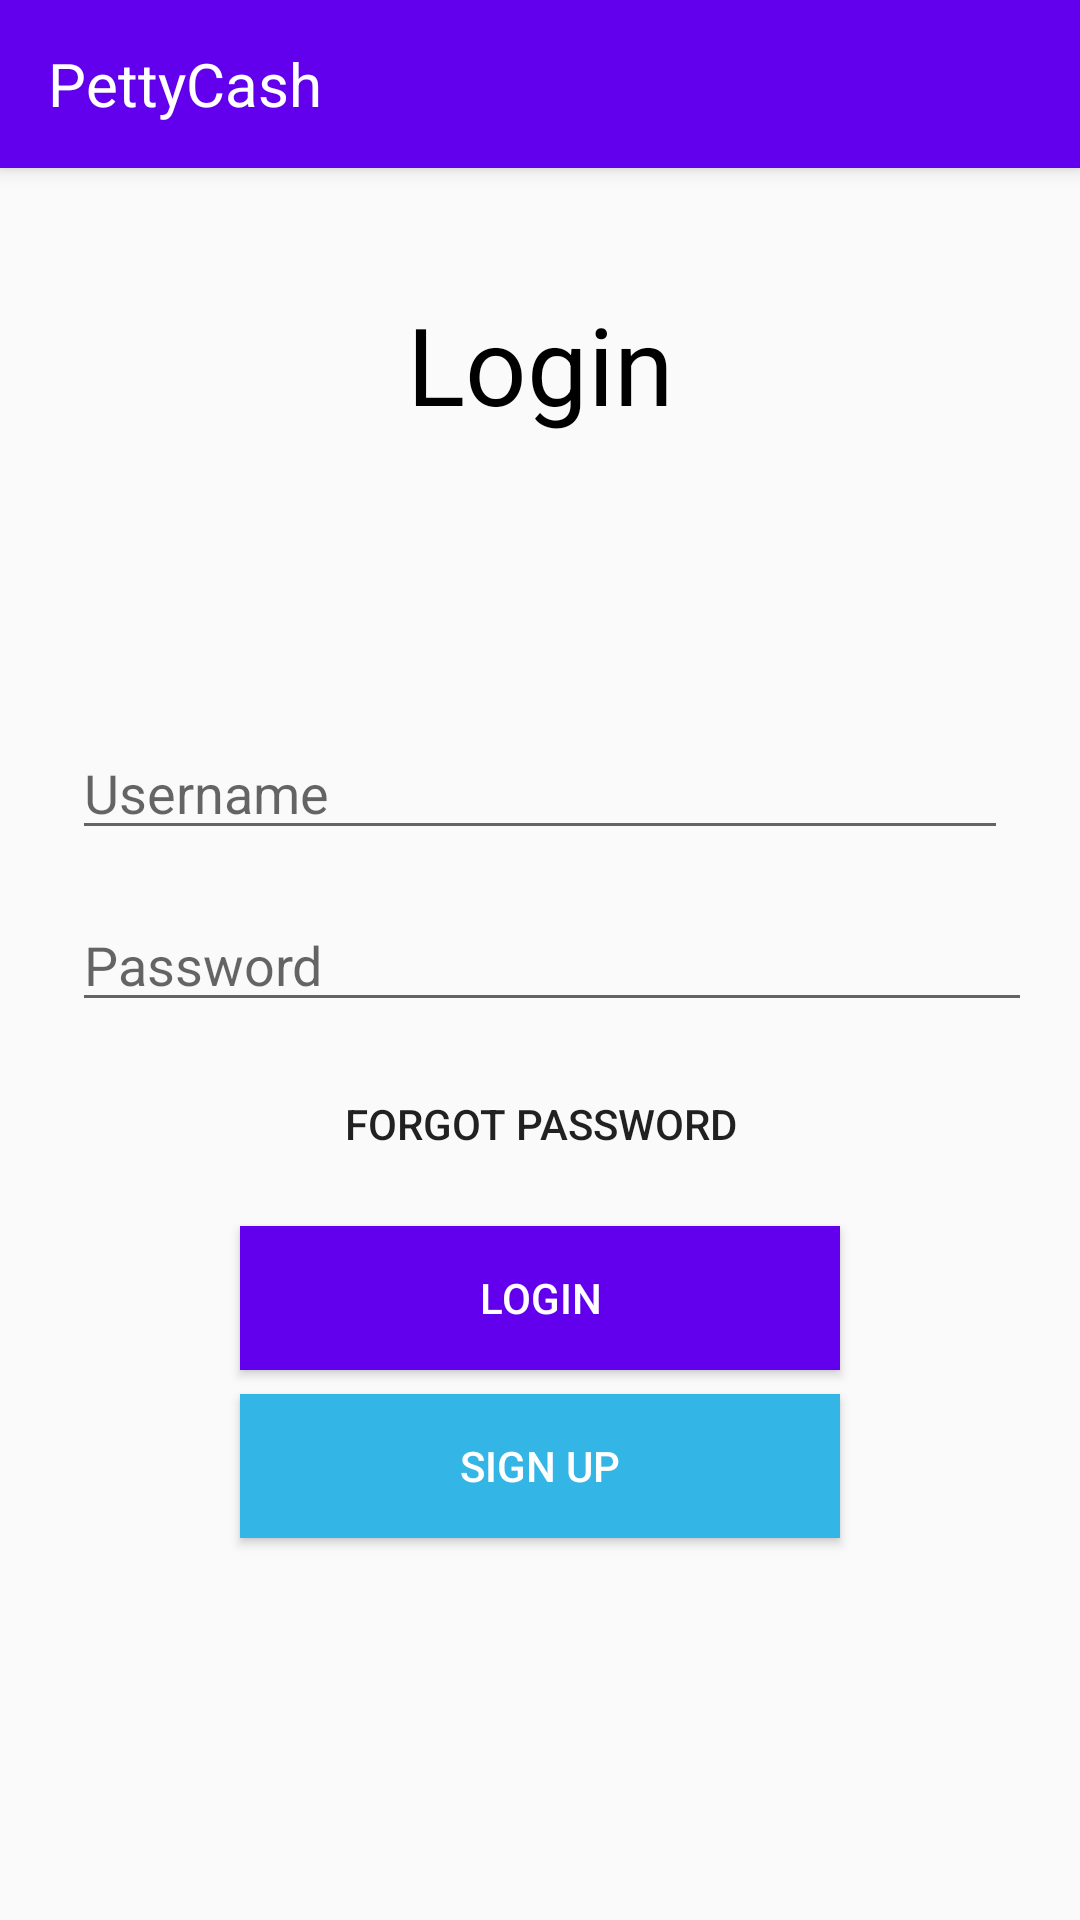

The Android layout XML behind this screen, and the referenced resources:
<!-- AndroidManifest.xml: application theme AppTheme.NoActionBar -->
<!-- res/layout/activity_login.xml -->
<?xml version="1.0" encoding="utf-8"?>
<android.support.constraint.ConstraintLayout xmlns:android="http://schemas.android.com/apk/res/android"
    xmlns:app="http://schemas.android.com/apk/res-auto"
    xmlns:tools="http://schemas.android.com/tools"
    android:layout_width="match_parent"
    android:layout_height="match_parent"
    tools:context=".LoginActivity">

    <include
        android:id="@+id/tb_registration"
        layout="@layout/toolbar_registration" />

    <ProgressBar
        android:id="@+id/prgbarLogin"
        style="?android:attr/progressBarStyle"
        android:layout_width="wrap_content"
        android:layout_height="wrap_content"
        android:visibility="gone"
        app:layout_constraintBottom_toBottomOf="parent"
        app:layout_constraintEnd_toEndOf="parent"
        app:layout_constraintStart_toStartOf="parent"
        app:layout_constraintTop_toTopOf="parent" />

    <TextView
        android:id="@+id/txt_Login"
        android:layout_width="wrap_content"
        android:layout_height="wrap_content"
        android:layout_marginTop="8dp"
        android:layout_marginBottom="8dp"
        android:text="@string/login"
        android:textColor="@android:color/background_dark"
        android:textSize="36sp"
        android:typeface="normal"
        app:layout_constraintBottom_toTopOf="@+id/edt_Username"
        app:layout_constraintEnd_toEndOf="parent"
        app:layout_constraintStart_toStartOf="parent"
        app:layout_constraintTop_toTopOf="parent" />

    <EditText
        android:id="@+id/edt_Username"
        android:layout_width="match_parent"
        android:layout_height="wrap_content"
        android:layout_marginStart="24dp"
        android:layout_marginEnd="24dp"
        android:layout_marginBottom="16dp"
        android:autofillHints=""
        android:ems="10"
        android:hint="@string/username"
        android:inputType="textPersonName"
        android:selectAllOnFocus="false"
        android:singleLine="true"
        app:layout_constraintBottom_toTopOf="@+id/edt_Password"
        app:layout_constraintEnd_toEndOf="parent"
        app:layout_constraintHorizontal_bias="0.502"
        app:layout_constraintStart_toStartOf="parent"
        app:layout_constraintTop_toTopOf="parent"
        app:layout_constraintVertical_bias="1.0" />

    <EditText
        android:id="@+id/edt_Password"
        android:layout_width="match_parent"
        android:layout_height="wrap_content"
        android:layout_marginStart="24dp"
        android:layout_marginEnd="16dp"
        android:autofillHints=""
        android:ems="10"
        android:hint="@string/password"
        android:inputType="textPassword"
        app:layout_constraintBottom_toBottomOf="parent"
        app:layout_constraintEnd_toEndOf="parent"
        app:layout_constraintHorizontal_bias="0.5"
        app:layout_constraintStart_toStartOf="parent"
        app:layout_constraintTop_toTopOf="parent" />

    <Button
        android:id="@+id/btn_ForgotPassword"
        style="@style/Widget.AppCompat.Button.Borderless"
        android:layout_width="wrap_content"
        android:layout_height="wrap_content"
        android:layout_marginTop="16dp"
        android:layout_marginBottom="16dp"
        android:onClick="onForgotPassword"
        android:text="@string/forgot_password"
        app:layout_constraintBottom_toTopOf="@+id/btn_Login"
        app:layout_constraintEnd_toEndOf="parent"
        app:layout_constraintHorizontal_bias="0.5"
        app:layout_constraintStart_toStartOf="parent"
        app:layout_constraintTop_toBottomOf="@+id/edt_Password" />

    <Button
        android:id="@+id/btn_Login"
        android:layout_width="200dp"
        android:layout_height="wrap_content"
        android:layout_marginStart="16dp"
        android:layout_marginTop="68dp"
        android:layout_marginEnd="16dp"
        android:background="@color/colorPrimary"
        android:onClick="onLogin"
        android:text="@string/login"
        android:textColor="@android:color/background_light"
        app:layout_constraintEnd_toEndOf="parent"
        app:layout_constraintHorizontal_bias="0.5"
        app:layout_constraintStart_toStartOf="parent"
        app:layout_constraintTop_toBottomOf="@+id/edt_Password" />

    <Button
        android:id="@+id/btn_Signup"
        android:layout_width="200dp"
        android:layout_height="wrap_content"
        android:layout_marginStart="16dp"
        android:layout_marginTop="8dp"
        android:layout_marginEnd="16dp"
        android:background="@android:color/holo_blue_light"
        android:onClick="onSignUp"
        android:text="@string/signup"
        android:textColor="@android:color/background_light"
        app:layout_constraintEnd_toEndOf="parent"
        app:layout_constraintHorizontal_bias="0.5"
        app:layout_constraintStart_toStartOf="parent"
        app:layout_constraintTop_toBottomOf="@+id/btn_Login" />

</android.support.constraint.ConstraintLayout>
<!-- res/layout/toolbar_registration.xml (included above) -->
<?xml version="1.0" encoding="utf-8"?>
<android.support.v7.widget.Toolbar xmlns:android="http://schemas.android.com/apk/res/android"
    android:layout_width="match_parent"
    android:layout_height="wrap_content"
    xmlns:app="http://schemas.android.com/apk/res-auto"
    android:background="@color/colorPrimary"
    android:elevation="4dp"
    android:theme="@style/ThemeOverlay.AppCompat.Dark.ActionBar"
    app:popupTheme="@style/ThemeOverlay.AppCompat.Light" >

    <TextView
        android:layout_width="wrap_content"
        android:layout_height="wrap_content"
        android:fontFamily="sans-serif"
        android:text="@string/app_name"
        android:textAllCaps="false"
        android:textColor="@android:color/background_light"
        android:textSize="20sp"
        android:textStyle="normal" />

</android.support.v7.widget.Toolbar>
<!-- resources referenced by this layout -->
<resources>
  <string name="app_name">PettyCash</string>
  <string name="forgot_password">Forgot Password</string>
  <string name="login">Login</string>
  <string name="password">Password</string>
  <string name="signup">Sign Up</string>
  <string name="username">Username</string>
  <style name="AppTheme.NoActionBar">
          <item name="windowActionBar">false</item>
          <item name="windowNoTitle">true</item>
      </style>
  <!-- not gathered from this repository: default colours our renderer supplied (Android Studio template values) -->
  <color name="colorPrimary">#FF6200EE</color>
</resources>
